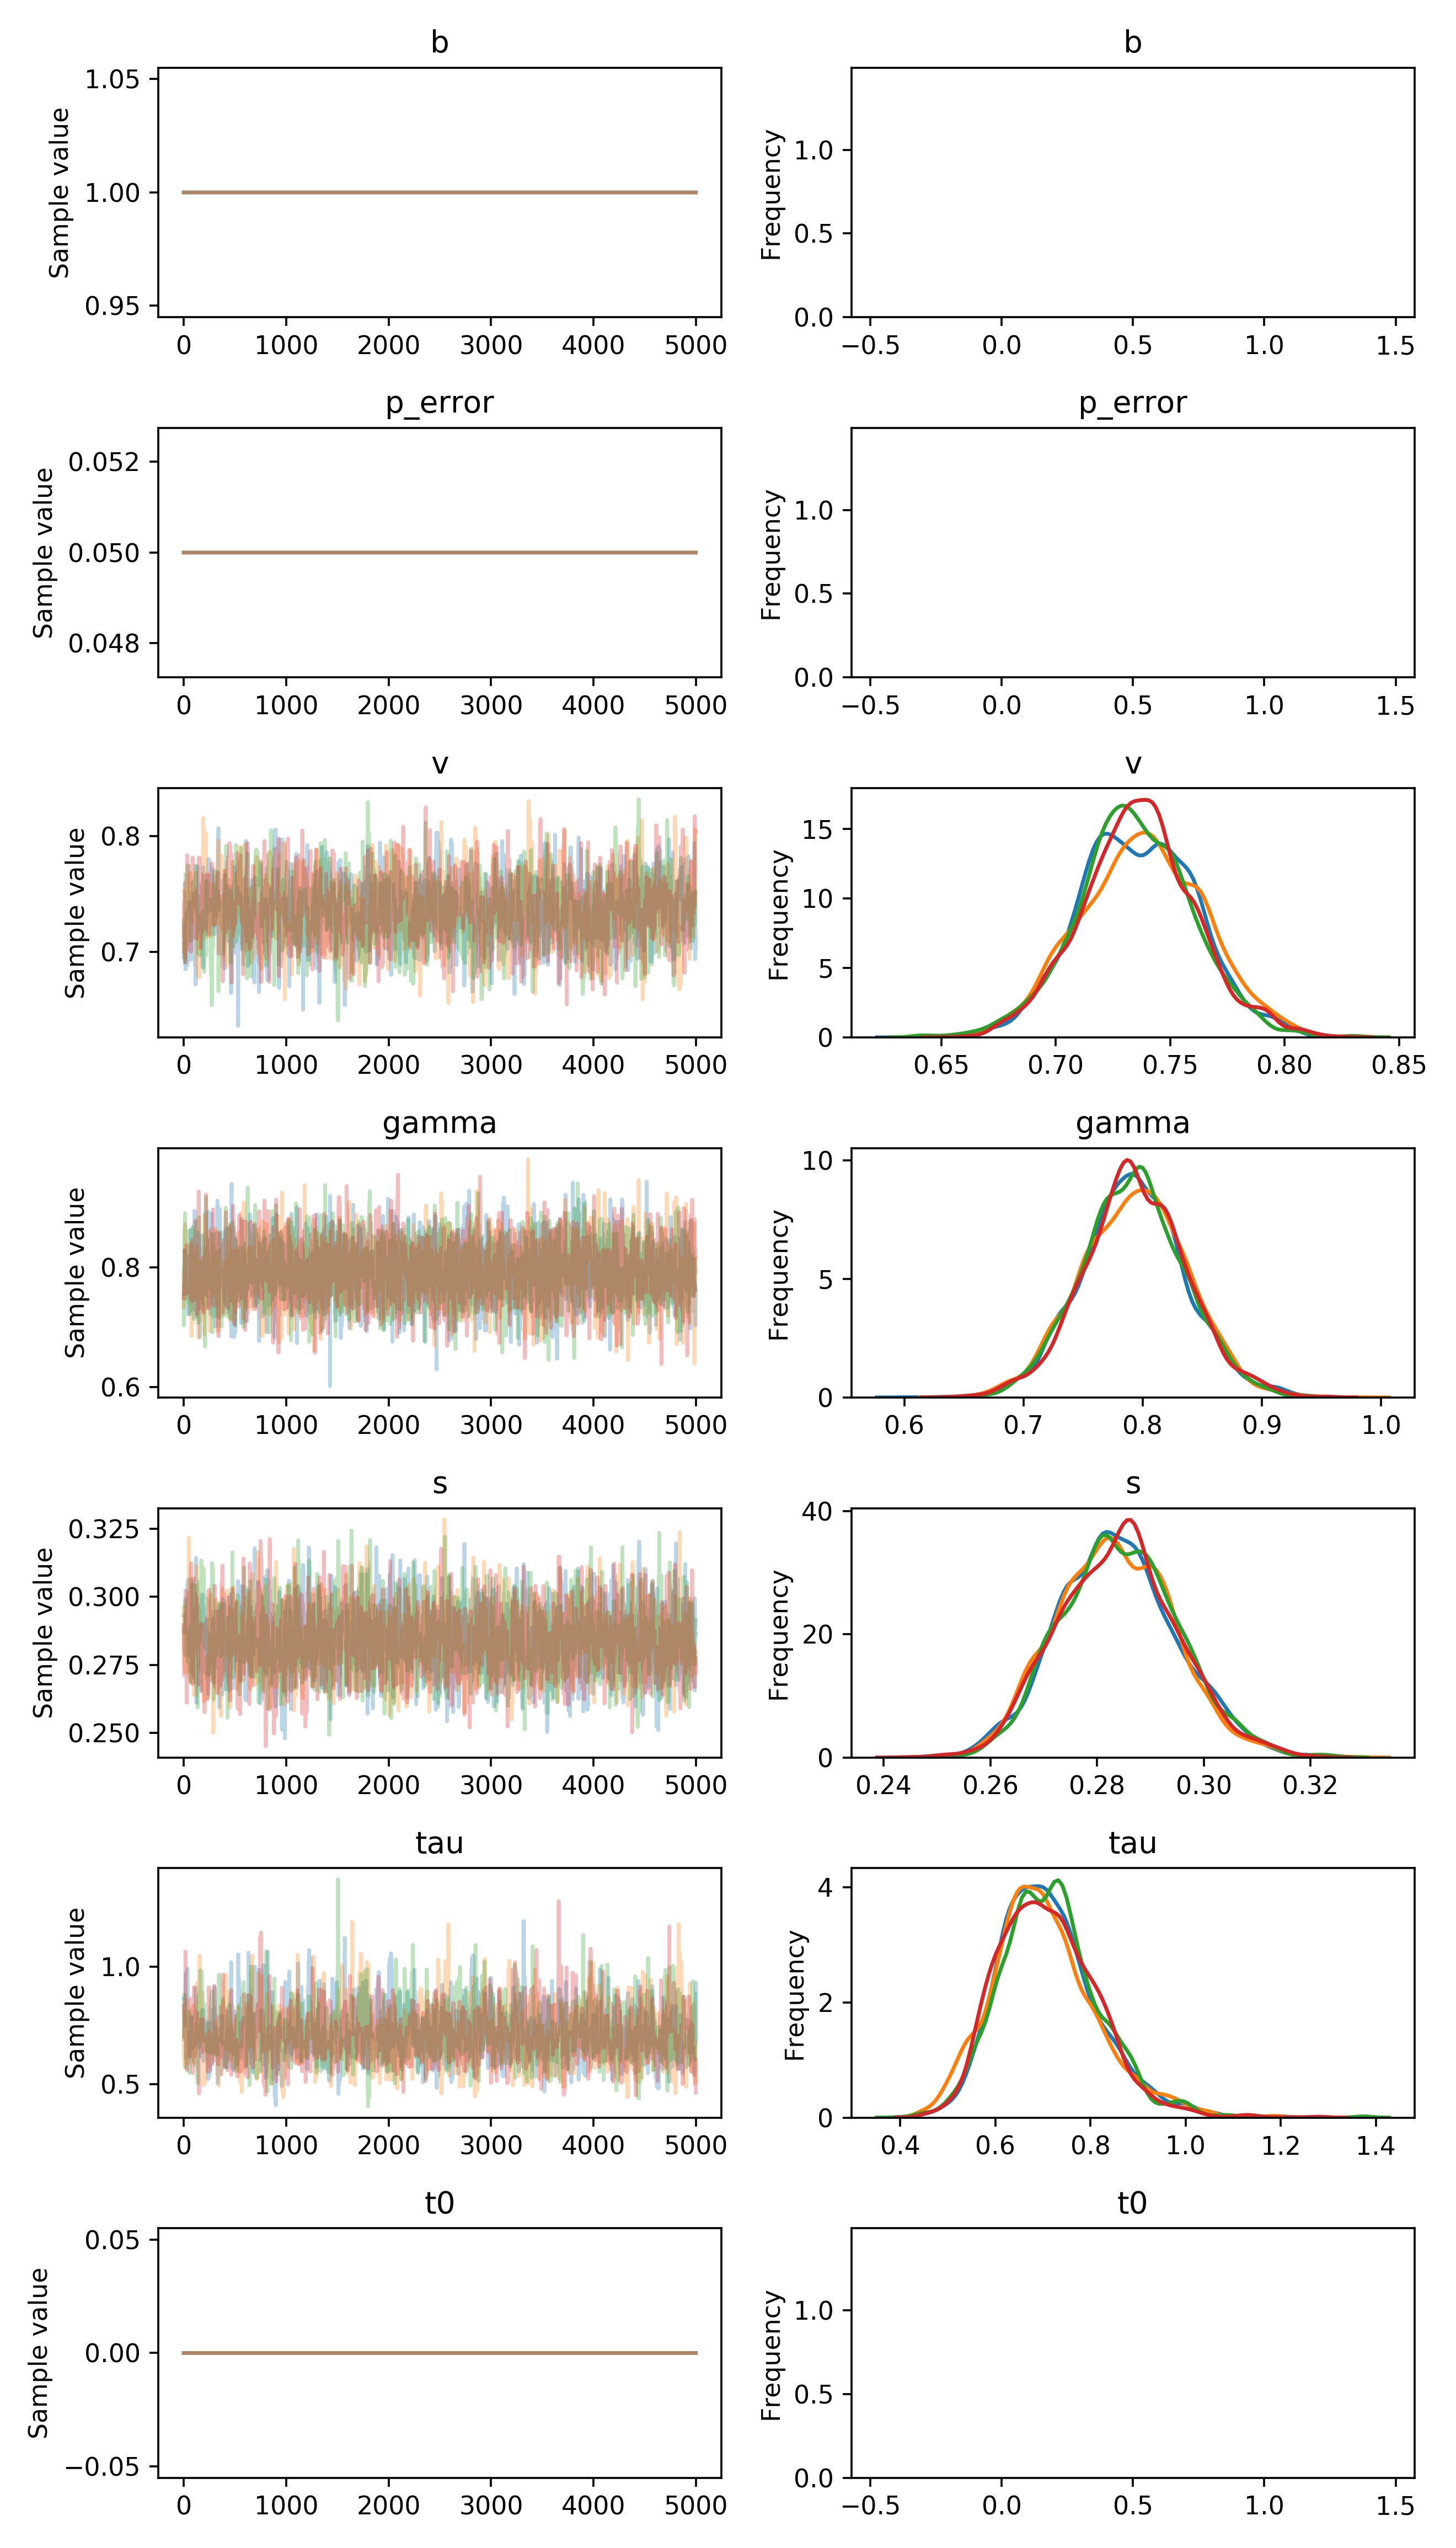

Source data for this figure (header and first rows):
, b, p_error, v__0_0, gamma__0_0, s__0_0, tau__0_0, t0__0_0
0, 1.0, 0.05, 0.6956, 0.7553, 0.2877, 0.8641, 0.0
1, 1.0, 0.05, 0.6956, 0.7553, 0.2877, 0.8641, 0.0
2, 1.0, 0.05, 0.6956, 0.7553, 0.2877, 0.8641, 0.0
3, 1.0, 0.05, 0.6956, 0.7553, 0.2877, 0.8641, 0.0
4, 1.0, 0.05, 0.6983, 0.7553, 0.2877, 0.8641, 0.0
5, 1.0, 0.05, 0.6983, 0.7553, 0.2877, 0.8641, 0.0
6, 1.0, 0.05, 0.6983, 0.7553, 0.2877, 0.8641, 0.0
7, 1.0, 0.05, 0.7092, 0.7553, 0.2877, 0.8641, 0.0
8, 1.0, 0.05, 0.7092, 0.7553, 0.2867, 0.8641, 0.0
9, 1.0, 0.05, 0.7092, 0.8288, 0.2877, 0.8641, 0.0
10, 1.0, 0.05, 0.7092, 0.8288, 0.2877, 0.8641, 0.0
11, 1.0, 0.05, 0.7137, 0.8288, 0.2877, 0.7481, 0.0
12, 1.0, 0.05, 0.7137, 0.8288, 0.2877, 0.7481, 0.0
13, 1.0, 0.05, 0.7137, 0.8288, 0.2931, 0.7481, 0.0
14, 1.0, 0.05, 0.7248, 0.7704, 0.2931, 0.751, 0.0
15, 1.0, 0.05, 0.7033, 0.7704, 0.2872, 0.751, 0.0
16, 1.0, 0.05, 0.6853, 0.7958, 0.2872, 0.751, 0.0
17, 1.0, 0.05, 0.6853, 0.7958, 0.2872, 0.8983, 0.0
18, 1.0, 0.05, 0.6853, 0.7958, 0.2872, 0.9698, 0.0
19, 1.0, 0.05, 0.6853, 0.7769, 0.2872, 0.9698, 0.0
20, 1.0, 0.05, 0.703, 0.7769, 0.2872, 0.9698, 0.0
21, 1.0, 0.05, 0.703, 0.7769, 0.2872, 0.9698, 0.0
22, 1.0, 0.05, 0.7061, 0.7769, 0.2872, 0.8557, 0.0
23, 1.0, 0.05, 0.7061, 0.7769, 0.2872, 0.8557, 0.0
24, 1.0, 0.05, 0.7128, 0.7769, 0.2872, 0.8557, 0.0
25, 1.0, 0.05, 0.6933, 0.7769, 0.2872, 0.8557, 0.0
26, 1.0, 0.05, 0.6933, 0.7769, 0.2893, 0.8557, 0.0
27, 1.0, 0.05, 0.7326, 0.7769, 0.2893, 0.7835, 0.0
28, 1.0, 0.05, 0.7326, 0.7769, 0.2921, 0.7835, 0.0
29, 1.0, 0.05, 0.7326, 0.7769, 0.2921, 0.8416, 0.0
30, 1.0, 0.05, 0.7326, 0.7769, 0.3003, 0.8416, 0.0
31, 1.0, 0.05, 0.7338, 0.7769, 0.3003, 0.8416, 0.0
32, 1.0, 0.05, 0.7101, 0.7769, 0.3003, 0.7682, 0.0
33, 1.0, 0.05, 0.6889, 0.7769, 0.3003, 0.7577, 0.0
34, 1.0, 0.05, 0.6889, 0.7769, 0.3003, 0.9732, 0.0
35, 1.0, 0.05, 0.6889, 0.7769, 0.3003, 0.9732, 0.0
36, 1.0, 0.05, 0.6889, 0.7769, 0.3003, 0.9925, 0.0
37, 1.0, 0.05, 0.6889, 0.7674, 0.3003, 0.9925, 0.0
38, 1.0, 0.05, 0.6946, 0.8182, 0.3055, 0.99, 0.0
39, 1.0, 0.05, 0.6946, 0.8182, 0.298, 0.7697, 0.0
40, 1.0, 0.05, 0.6946, 0.8182, 0.298, 0.7697, 0.0
41, 1.0, 0.05, 0.6946, 0.8182, 0.298, 0.7697, 0.0
42, 1.0, 0.05, 0.736, 0.7212, 0.3063, 0.7509, 0.0
43, 1.0, 0.05, 0.736, 0.7212, 0.3063, 0.7509, 0.0
44, 1.0, 0.05, 0.736, 0.7212, 0.294, 0.7908, 0.0
45, 1.0, 0.05, 0.736, 0.7212, 0.294, 0.7908, 0.0
46, 1.0, 0.05, 0.736, 0.7212, 0.2784, 0.7908, 0.0
47, 1.0, 0.05, 0.736, 0.7212, 0.2784, 0.7908, 0.0
48, 1.0, 0.05, 0.736, 0.7212, 0.2933, 0.7908, 0.0
49, 1.0, 0.05, 0.7254, 0.7644, 0.2933, 0.7908, 0.0
50, 1.0, 0.05, 0.7194, 0.7644, 0.2933, 0.7908, 0.0
51, 1.0, 0.05, 0.7194, 0.7644, 0.2933, 0.7908, 0.0
52, 1.0, 0.05, 0.743, 0.7644, 0.2899, 0.7908, 0.0
53, 1.0, 0.05, 0.743, 0.7644, 0.2985, 0.6663, 0.0
54, 1.0, 0.05, 0.743, 0.7644, 0.2978, 0.6663, 0.0
55, 1.0, 0.05, 0.743, 0.7967, 0.291, 0.6153, 0.0
56, 1.0, 0.05, 0.743, 0.8119, 0.291, 0.7642, 0.0
57, 1.0, 0.05, 0.743, 0.8209, 0.2896, 0.7642, 0.0
58, 1.0, 0.05, 0.727, 0.8209, 0.2896, 0.7642, 0.0
59, 1.0, 0.05, 0.726, 0.8209, 0.3033, 0.7642, 0.0
... 19,940 more rows
